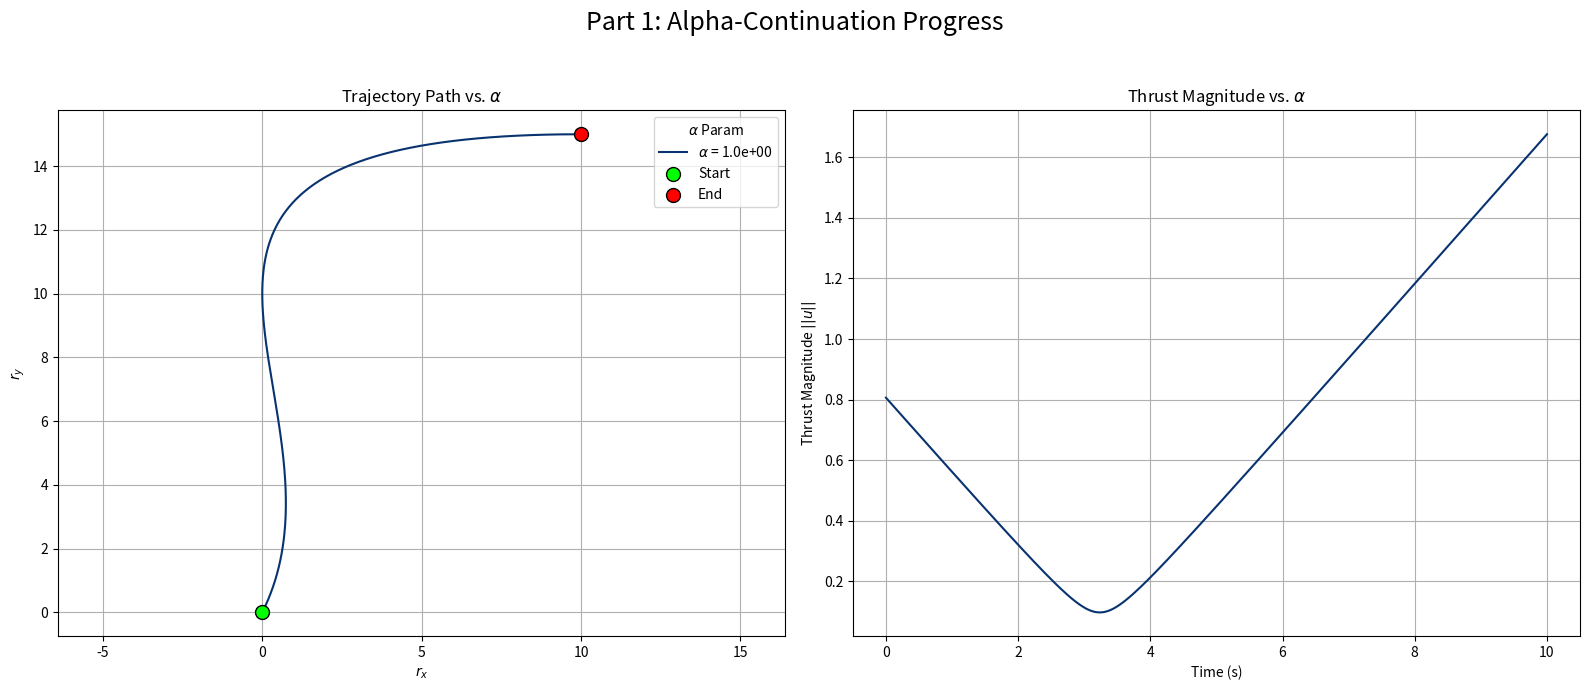

Source code (Python):
import numpy as np
from scipy.integrate import solve_ivp
from scipy.optimize import root
import matplotlib.pyplot as plt
import matplotlib.cm as cm

def dynamics(t, z, T_max, alpha, k_heaviside):
    """
    A single, unified dynamics function that handles both alpha and k continuation.
    """
    rx, ry, vx, vy, l_rx, l_ry, l_vx, l_vy = z
    epsilon = 1e-10
    lambda_v_norm = np.sqrt(l_vx**2 + l_vy**2) + epsilon
    
    alpha_min_threshold = 1.0e-6 + epsilon 

    if alpha > alpha_min_threshold:
        # REGIME 1: Alpha-Continuation (from min-energy to ~min-fuel)
        unconstrained_thrust = (lambda_v_norm - (1 - alpha)) / alpha
        thrust_mag = min(T_max, max(0, unconstrained_thrust))
    else:
        # REGIME 2: K-Continuation (sharpening the control switch)
        switching_function = lambda_v_norm - 1.0
        heaviside_approx = 0.5 + 0.5 * np.tanh(k_heaviside * switching_function)
        thrust_mag = T_max * heaviside_approx
            
    thrust_acc_x = - (l_vx / lambda_v_norm) * thrust_mag
    thrust_acc_y = - (l_vy / lambda_v_norm) * thrust_mag

    # State and Costate Derivatives
    drx_dt, dry_dt = vx, vy
    dvx_dt, dvy_dt = thrust_acc_x, thrust_acc_y
    dl_rx_dt, dl_ry_dt = 0, 0
    dl_vx_dt, dl_vy_dt = -l_rx, -l_ry
    
    return [drx_dt, dry_dt, dvx_dt, dvy_dt, dl_rx_dt, dl_ry_dt, dl_vx_dt, dl_vy_dt]


def dynamics_with_stm(t, z_aug, T_max, alpha, k_heaviside):
    """
    Computes the derivatives for the augmented state (state + STM).
    z_aug = [rx, ry, ..., l_vy, phi_11, phi_12, ..., phi_88]
    """
    # 1. Unpack the state and the STM
    z = z_aug[:8]
    phi = z_aug[8:].reshape((8, 8))
    
    # 2. Calculate the state derivatives (same as before)
    dz_dt = dynamics(t, z, T_max, alpha, k_heaviside) # Re-use your existing dynamics!
    
    # Unpack for clarity
    l_rx, l_ry, l_vx, l_vy = z[4], z[5], z[6], z[7]
    epsilon = 1e-10
    lambda_v_norm = np.sqrt(l_vx**2 + l_vy**2) + epsilon

    # Constant parts of the Jacobian
    # State and Costate Derivatives
    # thrust_acc_x = -l_vx
    # thrust_acc_y = -l_vy
    # drx_dt, dry_dt = vx, vy
    # dvx_dt, dvy_dt = thrust_acc_x, thrust_acc_y
    # dl_rx_dt, dl_ry_dt = 0, 0
    # dl_vx_dt, dl_vy_dt = -l_rx, -l_ry
    # z =  [ rx ry vx vy lrx lry lvx lvy ]
    # A = x[  0  0  1  0   0   0   0   0 ] # d( rx_dot) / d(z)
    #     x[  0  0  0  1   0   0   0   0 ] # d( ry_dot) / d(z)
    #      [  0  0  0  0   0   0  -1   0 ] # d( vx_dot) / d(z)
    #      [  0  0  0  0   0   0   0  -1 ] # d( vy_dot) / d(z)
    #     x[  0  0  0  0   0   0   0   0 ] # d(lrx_dot) / d(z)
    #     x[  0  0  0  0   0   0   0   0 ] # d(lry_dot) / d(z)
    #     x[  0  0  0  0  -1   0   0   0 ] # d(lvx_dot) / d(z)
    #     x[  0  0  0  0   0  -1   0   0 ] # d(lvy_dot) / d(z)
    A = np.zeros((8, 8))
    A[0, 2] =  1.0 # d( rx_dot)/d( vx)
    A[1, 3] =  1.0 # d( ry_dot)/d( vy)
    A[2, 6] = -1.0 # d( vx_dot)/d(lrx)
    A[3, 7] = -1.0 # d( vy_dot)/d(lry)
    A[6, 4] = -1.0 # d(lvx_dot)/d(lrx)
    A[7, 5] = -1.0 # d(lvy_dot)/d(lry)

    # Derivatives of thrust (u) w.r.t. costates (p)
    # This is the non-constant, complex part: A[2:4, 4:8]
    # N OTE: Calculating these derivatives analytically is complex and error-prone.
    # The expressions depend on which regime (alpha or k) you are in.
    # For the k-continuation regime (alpha -> 0):
    # u = -(T/||lambda_v||) * lambda_v, where T is a function of tanh(...)
    # This requires extensive use of the chain rule.
    # For simplicity, we will leave this part as zero, which means the solver
    # will still work but the provided Jacobian will be incomplete.
    # To get the full benefit, these analytical derivatives must be coded here.
    
    # 4. Calculate the STM derivative
    dphi_dt = A @ phi
    
    # 5. Flatten and combine for the final return
    return np.concatenate([dz_dt, dphi_dt.flatten()])


def objective_function(initial_costates, t_span, initial_states, final_states, T_max, alpha, k_heaviside):
    """
    Objective function for the root-finder that calls the unified dynamics.
    """
    z0 = np.concatenate((initial_states, initial_costates))
    sol = solve_ivp(dynamics, t_span, z0, dense_output=True, 
                    args=(T_max, alpha, k_heaviside), 
                    method='DOP853', rtol=1e-8, atol=1e-8)
    final_states_from_integration = sol.sol(t_span[1])[:4]
    error = final_states_from_integration - final_states
    return error


def objective_and_jacobian(initial_costates, t_span, initial_states, final_states, T_max, alpha, k_heaviside):
    """
    Objective function that also returns the analytical Jacobian.
    """
    # Initial STM is the 8x8 identity matrix
    phi0 = np.identity(8).flatten()
    
    # Initial augmented state
    z0 = np.concatenate((initial_states, initial_costates))
    z_aug_0 = np.concatenate([z0, phi0])
    
    # Integrate the augmented system
    sol = solve_ivp(dynamics_with_stm, t_span, z_aug_0, dense_output=True, 
                    args=(T_max, alpha, k_heaviside), 
                    method='DOP853', rtol=1e-8, atol=1e-8)
    
    # Extract final state and final STM
    final_aug_state = sol.sol(t_span[1])
    final_z = final_aug_state[:8]
    final_phi = final_aug_state[8:].reshape((8, 8))
    
    # Calculate the error vector
    error = final_z[:4] - final_states
    
    # Extract the required 4x4 Jacobian from the final STM
    #   jacobian = d(x_final) / d(l_initial)
    jacobian = final_phi[0:4, 4:8]
    
    return error, jacobian


def generate_heuristic_guess(initial_states, final_states, tf):
    """
    Generates a robust, physics-based initial guess for the costates.
    """
    r0, v0 = initial_states[:2], initial_states[2:]
    rf, vf = final_states[:2], final_states[2:]
    l_r0_guess = (r0 - rf) / tf
    l_v0_guess = v0 - vf
    initial_costates_guess = np.concatenate([l_r0_guess, l_v0_guess])
    print("--- Generated Heuristic Initial Guess ---")
    print(f"  l_r(0) guess: [{l_r0_guess[0]:.2f}, {l_r0_guess[1]:.2f}]")
    print(f"  l_v(0) guess: [{l_v0_guess[0]:.2f}, {l_v0_guess[1]:.2f}]")
    return initial_costates_guess


def solve_trajectory(T_max):
    """
    Main solver that implements the three-stage solution process.
    """
    # --- Problem Definition ---
    t0, tf = 0, 10
    initial_states = np.array([0, 0, 1, 2])
    final_states = np.array([10, 15, 5, 0])
    alpha_final = 1.0e-0
    
    # Generate an initial guess for the costates
    initial_costates_guess = generate_heuristic_guess(initial_states, final_states, tf)

    # --- PART 1: Alpha-Continuation Loop ---
    k_for_alpha_loop = 1.0
    alphas = np.logspace(0, np.log10(alpha_final), 1)
    alpha_results = {}
    
    # Select which alphas to store for plotting
    num_alpha_plots = 6
    indices_to_plot = set(np.linspace(0, len(alphas) - 1, num_alpha_plots, dtype=int))

    print(f"\n--- PART 1: Alpha-Continuation (k = {k_for_alpha_loop}) ---")
    for i, alpha in enumerate(alphas):
        print(f"Step {i+1}/{len(alphas)}: Solving for alpha = {alpha:.1e}...", end="")
        # sol_root = \
        #     root(
        #         objective_function,
        #         initial_costates_guess, 
        #         args=([t0, tf], initial_states, final_states, T_max, alpha, k_for_alpha_loop),
        #         method='lm',
        #         tol=1e-8,
        #     )
        sol_root = \
            root(
                objective_and_jacobian,
                initial_costates_guess, 
                args=([t0, tf], initial_states, final_states, T_max, alpha, k_for_alpha_loop),
                method='hybr', # hybr | lm
                tol=1e-8,
                jac=True,
            )

        if sol_root.success:
            initial_costates_guess = sol_root.x
            print("Success!")
            if i in indices_to_plot:
                z0 = np.concatenate((initial_states, initial_costates_guess))
                sol = solve_ivp(dynamics, [t0, tf], z0, dense_output=True,
                                args=(T_max, alpha, k_for_alpha_loop), t_eval=np.linspace(t0, tf, 300))
                alpha_results[alpha] = sol
        else:
            print(f"Convergence Failed for alpha={alpha:.1e}. Stopping.")
            return

    plot_alpha_continuation(alpha_results, initial_states, final_states, T_max)


def plot_alpha_continuation(results, initial_states, final_states, T_max):
    """NEW: Plots the progress of the alpha-continuation process."""
    if not results: return
    alphas = sorted(results.keys(), reverse=True)
    colors = cm.cividis(np.linspace(0.1, 1.0, len(alphas)))
    
    fig, (ax1, ax2) = plt.subplots(1, 2, figsize=(16, 7))
    fig.suptitle('Part 1: Alpha-Continuation Progress', fontsize=18)

    # Plot 1: 2D Trajectory Path vs. Alpha
    ax1.set_title('Trajectory Path vs. $\\alpha$')
    for alpha, color in zip(alphas, colors):
        rx, ry = results[alpha].y[0], results[alpha].y[1]
        ax1.plot(rx, ry, color=color, label=f'$\\alpha$ = {alpha:.1e}')
    ax1.scatter(initial_states[0], initial_states[1], color='lime', s=100, zorder=5, ec='black', label='Start')
    ax1.scatter(final_states[0], final_states[1], color='red', s=100, zorder=5, ec='black', label='End')
    ax1.set_xlabel('$r_x$'); ax1.set_ylabel('$r_y$'); ax1.legend(title="$\\alpha$ Param"); ax1.grid(True); ax1.axis('equal')

    # Plot 2: Thrust Magnitude vs. Alpha
    ax2.set_title('Thrust Magnitude vs. $\\alpha$')
    for alpha, color in zip(alphas, colors):
        sol = results[alpha]
        l_vx, l_vy = sol.y[6], sol.y[7]
        lambda_v_norm = np.sqrt(l_vx**2 + l_vy**2)
        unconstrained_thrust = (lambda_v_norm - (1 - alpha)) / alpha
        thrust_mag_hist = np.minimum(T_max, np.maximum(0, unconstrained_thrust))
        ax2.plot(sol.t, thrust_mag_hist, color=color)
    ax2.set_xlabel('Time (s)'); ax2.set_ylabel('Thrust Magnitude $||u||$'); ax2.grid(True)
    
    plt.tight_layout(rect=[0, 0, 1, 0.95])


if __name__ == '__main__':
    max_thrust = 2.0e1
    solve_trajectory(T_max=max_thrust)
    plt.show()